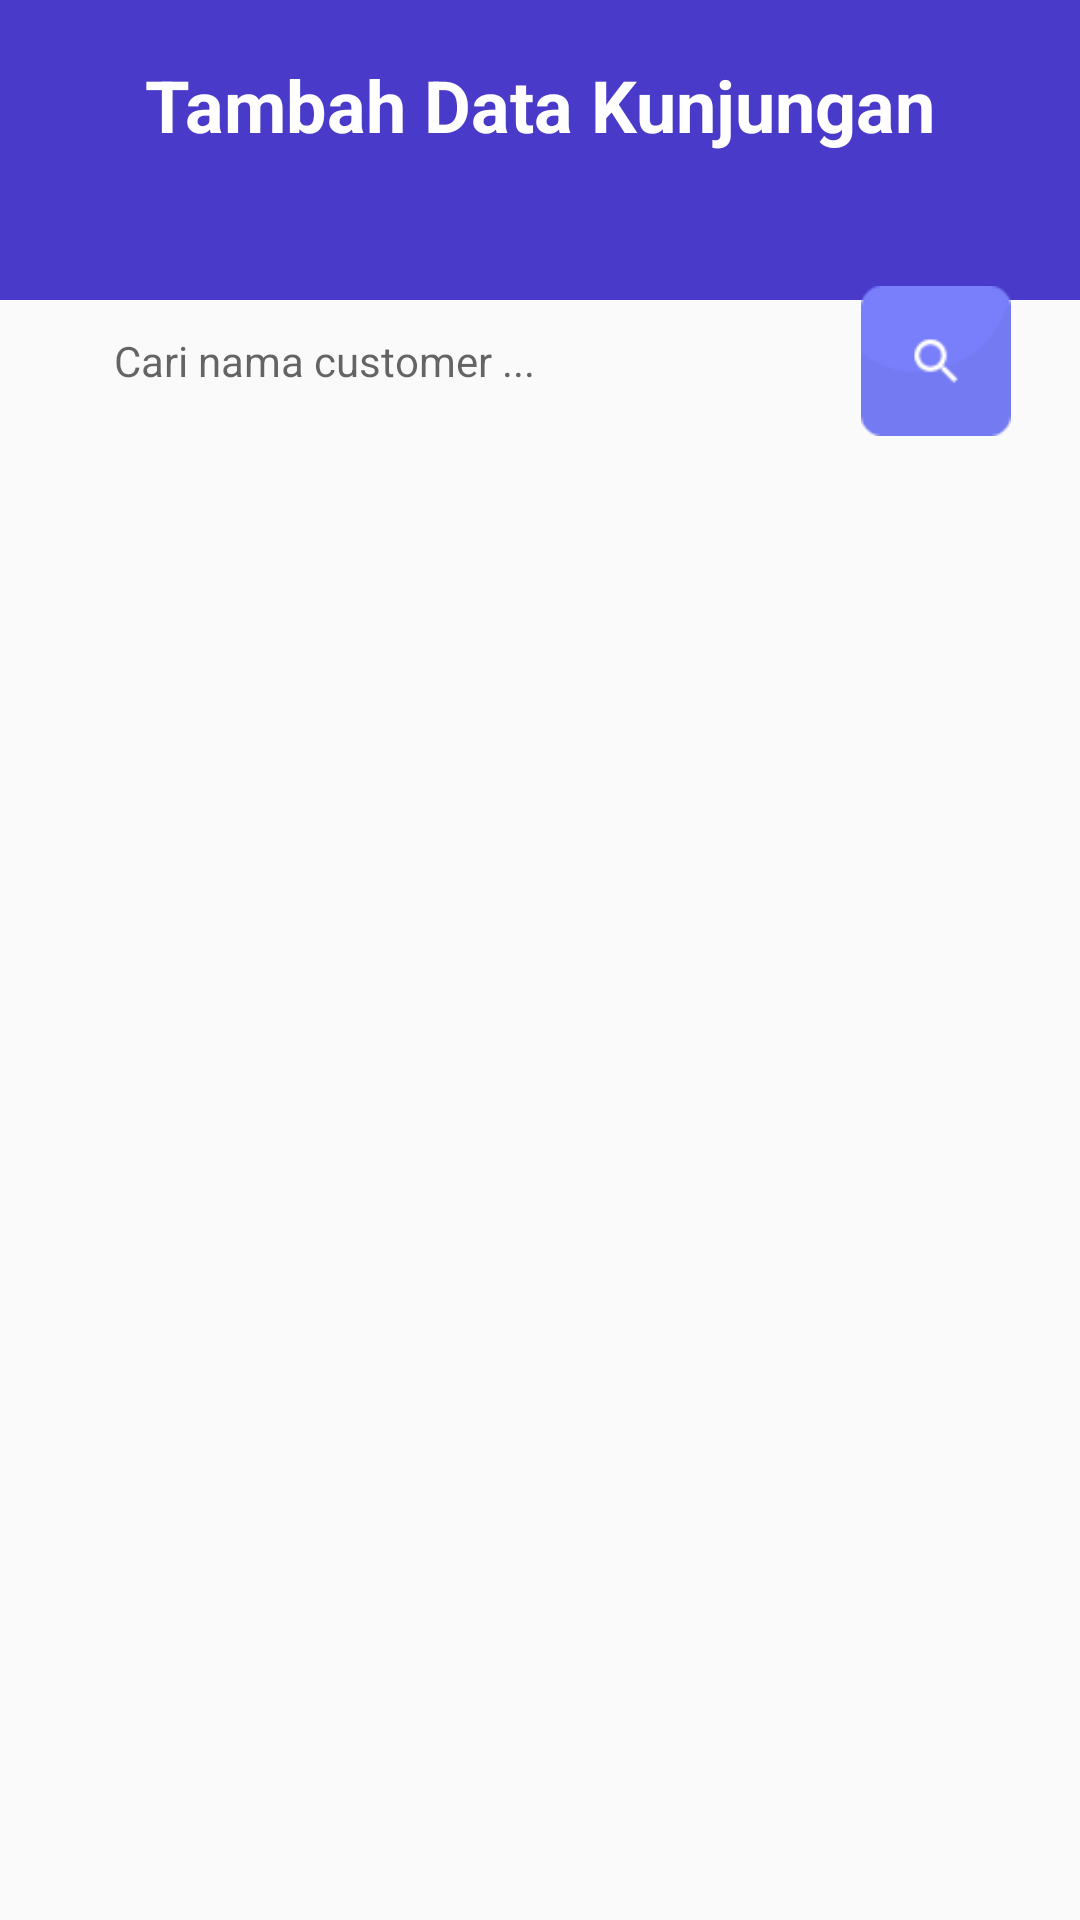

Layout XML and referenced resources for this Android screen:
<!-- AndroidManifest.xml: application theme AppTheme -->
<!-- res/layout/activity_act_data_kunjungan_customer.xml -->
<?xml version="1.0" encoding="utf-8"?>
<LinearLayout xmlns:android="http://schemas.android.com/apk/res/android"
    xmlns:app="http://schemas.android.com/apk/res-auto"
    xmlns:tools="http://schemas.android.com/tools"
    android:layout_width="match_parent"
    android:layout_height="match_parent"
    android:weightSum="10"
    android:orientation="vertical"
    tools:context=".Activity.act_data_kunjungan_customer">

    <LinearLayout
        android:layout_width="match_parent"
        android:layout_height="100dp"
        android:gravity="center"
        android:background="#493AC9">
        <TextView
            android:layout_width="wrap_content"
            android:layout_height="wrap_content"
            android:text="Tambah Data Kunjungan"
            android:textColor="#fff"
            android:textSize="24dp"
            android:textStyle="bold"
            android:layout_marginBottom="15dp">
        </TextView>
    </LinearLayout>

    <LinearLayout
        android:layout_width="match_parent"
        android:layout_height="80dp"
        android:gravity="center"
        android:orientation="horizontal"
        android:layout_marginHorizontal="16dp"
        android:layout_marginTop="-20dp"
        android:weightSum="10"
        android:background="@drawable/sales_bg_kunjungan_adapter">
        <LinearLayout
            android:layout_width="0dp"
            android:layout_height="match_parent"
            android:layout_weight="8"
            android:layout_marginLeft="10dp"
            android:layout_marginVertical="10dp">
            <EditText
                android:id="@+id/cari_nama_customer"
                android:layout_width="match_parent"
                android:layout_height="wrap_content"
                android:layout_gravity="center"
                android:hint="Cari nama customer ..."
                android:text=""
                android:inputType="text"
                android:imeOptions="actionDone"
                android:textSize="14dp"
                android:maxLength="50"
                android:maxLines="1"
                android:textColor="#000"
                android:background="@null"
                android:paddingLeft="12sp">
            </EditText>
        </LinearLayout>
        <LinearLayout
            android:layout_width="0dp"
            android:layout_height="match_parent"
            android:layout_weight="2"
            android:gravity="center">
            <Button
                android:id="@+id/btn_cari_customer"
                android:layout_width="50dp"
                android:layout_height="50dp"
                android:background="@drawable/sales_ic_cari_search">
            </Button>
        </LinearLayout>
    </LinearLayout>

    <ListView
        android:id="@+id/list_cari_customer"
        android:layout_width="match_parent"
        android:layout_height="match_parent"
        android:dividerHeight="5dp"
        android:divider="#00FFFFFF"
        android:layout_marginHorizontal="16dp"
        android:layout_marginTop="10dp"
        tools:listitem="@layout/adapter_kunjungan">
    </ListView>

</LinearLayout>
<!-- res/layout/adapter_kunjungan.xml (included above) -->
<?xml version="1.0" encoding="utf-8"?>
<LinearLayout
    xmlns:android="http://schemas.android.com/apk/res/android"
    android:layout_width="match_parent"
    android:layout_height="wrap_content"
    android:background="#F8F9FB"
    android:padding="8dp">

    <RelativeLayout
        android:layout_width="match_parent"
        android:layout_height="108dp"
        android:padding="12dp"
        android:background="@drawable/sales_bg_kunjungan_adapter">
        <TextView
            android:id="@+id/tx1"
            android:layout_width="wrap_content"
            android:layout_height="wrap_content"
            android:text="ID Customer"
            android:textColor="#4B4B4B"
            android:fontFamily="@font/roboto_light">
        </TextView>
        <TextView
            android:id="@+id/kd_cust_tmp"
            android:layout_width="wrap_content"
            android:layout_height="wrap_content"
            android:layout_below="@id/tx1"
            android:text="1234"
            android:textStyle="bold"
            android:textColor="#D98A95">
        </TextView>
        <TextView
            android:id="@+id/tx3"
            android:layout_width="wrap_content"
            android:layout_height="wrap_content"
            android:layout_alignParentRight="true"
            android:text="Nama Customer"
            android:textColor="#4B4B4B"
            android:fontFamily="@font/roboto_light">
        </TextView>
        <TextView
            android:id="@+id/nm_cust_tmp"
            android:layout_width="wrap_content"
            android:layout_height="wrap_content"
            android:layout_below="@id/tx3"
            android:layout_alignParentRight="true"
            android:text="ABC"
            android:textStyle="bold"
            android:textColor="#72D5A9">
        </TextView>
        <View
            android:layout_width="match_parent"
            android:layout_height="2dp"
            android:layout_above="@id/tx5"
            android:layout_marginVertical="8dp"
            android:background="#EAEAEA">
        </View>
        <TextView
            android:id="@+id/tx5"
            android:layout_width="wrap_content"
            android:layout_height="wrap_content"
            android:text="Tanggal Kunjungan"
            android:textColor="#4B4B4B"
            android:layout_alignParentBottom="true"
            android:fontFamily="@font/roboto_light">
        </TextView>
        <TextView
            android:id="@+id/tgl_kunjungan_tmp"
            android:layout_width="wrap_content"
            android:layout_height="wrap_content"
            android:layout_alignParentRight="true"
            android:layout_alignParentBottom="true"
            android:textStyle="bold"
            android:text="05/18/2018"
            android:textColor="#28306D">
        </TextView>
    </RelativeLayout>

</LinearLayout>
<!-- resources referenced by this layout -->
<resources>
  <!-- drawable sales_ic_cari_search: png bitmap (drawable, 1312 bytes) -->
  <style name="AppTheme" parent="Theme.AppCompat.Light.NoActionBar">
          
          <item name="colorPrimary">@color/colorPrimary</item>
          <item name="colorPrimaryDark">@color/colorPrimaryDark</item>
          <item name="colorAccent">@color/colorAccent</item>
      </style>
  <color name="colorPrimary">#2F26D9</color>
  <color name="colorPrimaryDark">#2F26D9</color>
  <color name="colorAccent">#2F26D9</color>
</resources>
